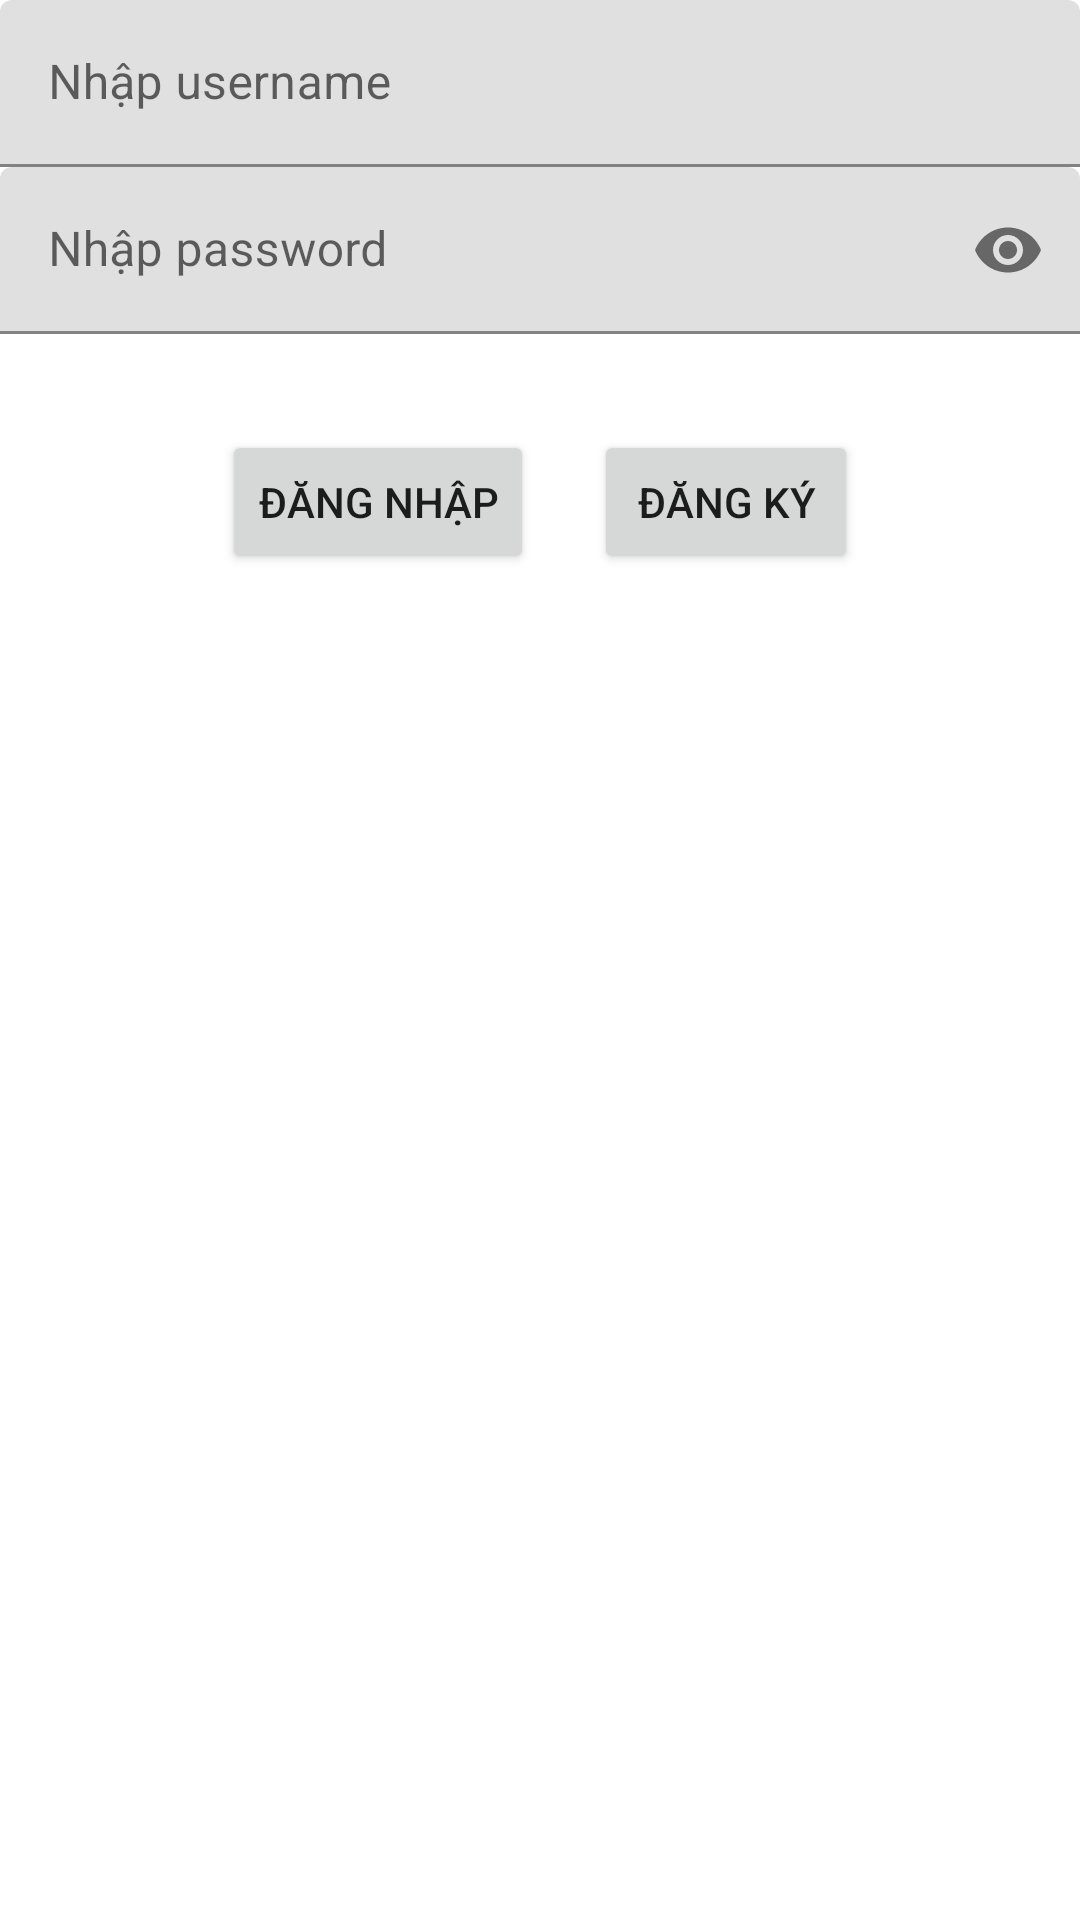

Reconstruct the res/layout file that produces this screen, plus the resources it refers to.
<!-- AndroidManifest.xml: application theme Theme.MyLoves -->
<!-- res/layout/activity_main.xml -->
<FrameLayout xmlns:android="http://schemas.android.com/apk/res/android"
        xmlns:app="http://schemas.android.com/apk/res-auto"
        xmlns:tools="http://schemas.android.com/tools"
        android:layout_width="match_parent"
        android:layout_height="match_parent"
        tools:context=".MainActivity">


    <LinearLayout
        android:layout_width="match_parent"
        android:layout_height="wrap_content"
        android:orientation="vertical">

            <com.google.android.material.textfield.TextInputLayout
                android:layout_width="match_parent"
                android:layout_height="wrap_content"
                android:layout_gravity="center"
                app:hintEnabled="true">

                    <com.google.android.material.textfield.TextInputEditText
                        android:id="@+id/txtInputUsername"
                        android:layout_width="match_parent"
                        android:layout_height="wrap_content"
                    android:hint="Nhập username" />
                </com.google.android.material.textfield.TextInputLayout>

            <com.google.android.material.textfield.TextInputLayout
                android:layout_width="match_parent"
                android:layout_height="wrap_content"
                app:passwordToggleEnabled="true"
                android:layout_gravity="center"
                app:hintEnabled="true">

                <com.google.android.material.textfield.TextInputEditText
                    android:id="@+id/txtInputPassword"
                    android:layout_width="match_parent"
                    android:layout_height="wrap_content"
                    android:hint="Nhập password"
                    android:inputType="textPassword"
                    android:drawableLeft="@drawable/ic_key_password"
                    android:drawableTint="#8f0959"
                    android:drawablePadding="10dp"
                />

            </com.google.android.material.textfield.TextInputLayout>


    </LinearLayout>

    <LinearLayout
        android:layout_marginTop="400px"
        android:layout_width="match_parent"
        android:layout_height="match_parent"
        android:gravity="center_horizontal"
        android:orientation="horizontal">

            <Button
                android:id="@+id/btnDangnhap"
                android:layout_width="wrap_content"
                android:layout_height="wrap_content"
                android:layout_margin="30px"
                android:text="Đăng nhập" />
            <Button
                android:id="@+id/btnDangkyThongTin"
                android:layout_width="wrap_content"
                android:layout_height="wrap_content"
                android:layout_margin="30px"
                android:text="Đăng ký" />

    </LinearLayout>

</FrameLayout>
<!-- resources referenced by this layout -->
<resources>
  <style name="Theme.MyLoves" parent="Theme.MaterialComponents.DayNight.DarkActionBar">
          
          <item name="colorPrimary">@color/purple_500</item>
          <item name="colorPrimaryVariant">@color/purple_700</item>
          <item name="colorOnPrimary">@color/white</item>
          
          <item name="colorSecondary">@color/teal_200</item>
          <item name="colorSecondaryVariant">@color/teal_700</item>
          <item name="colorOnSecondary">@color/black</item>
          
          <item name="android:statusBarColor" tools:targetApi="l">?attr/colorPrimaryVariant</item>
          
      </style>
  <!-- not gathered from this repository: default colours our renderer supplied (Android Studio template values) -->
  <color name="purple_500">#FF6200EE</color>
  <color name="purple_700">#FF3700B3</color>
  <color name="teal_200">#FF03DAC5</color>
  <color name="teal_700">#FF018786</color>
  <color name="black">#FF000000</color>
  <color name="white">#FFFFFFFF</color>
</resources>
